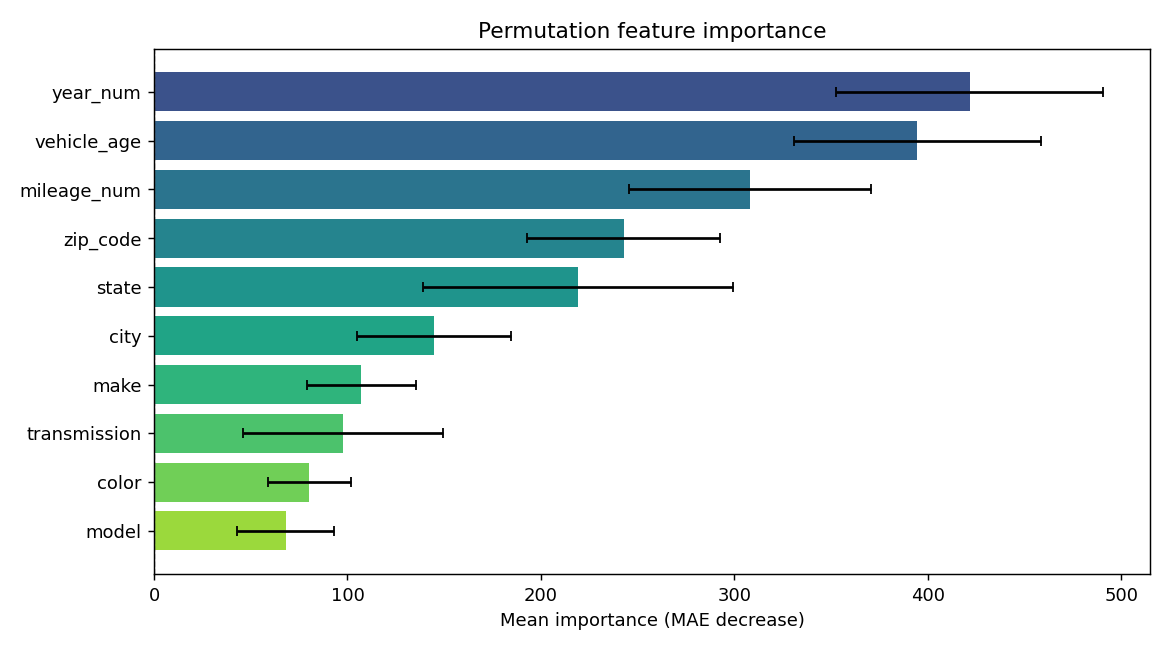

Source data for this figure (header and first rows):
feature, importance, std
year_num, 421.5, 69.03
vehicle_age, 394.6, 64.07
mileage_num, 308, 62.67
zip_code, 242.7, 49.99
state, 219, 80.06
city, 144.7, 39.87
make, 107.2, 28.21
transmission, 97.69, 51.8
color, 80.25, 21.51
model, 68.14, 25.04
